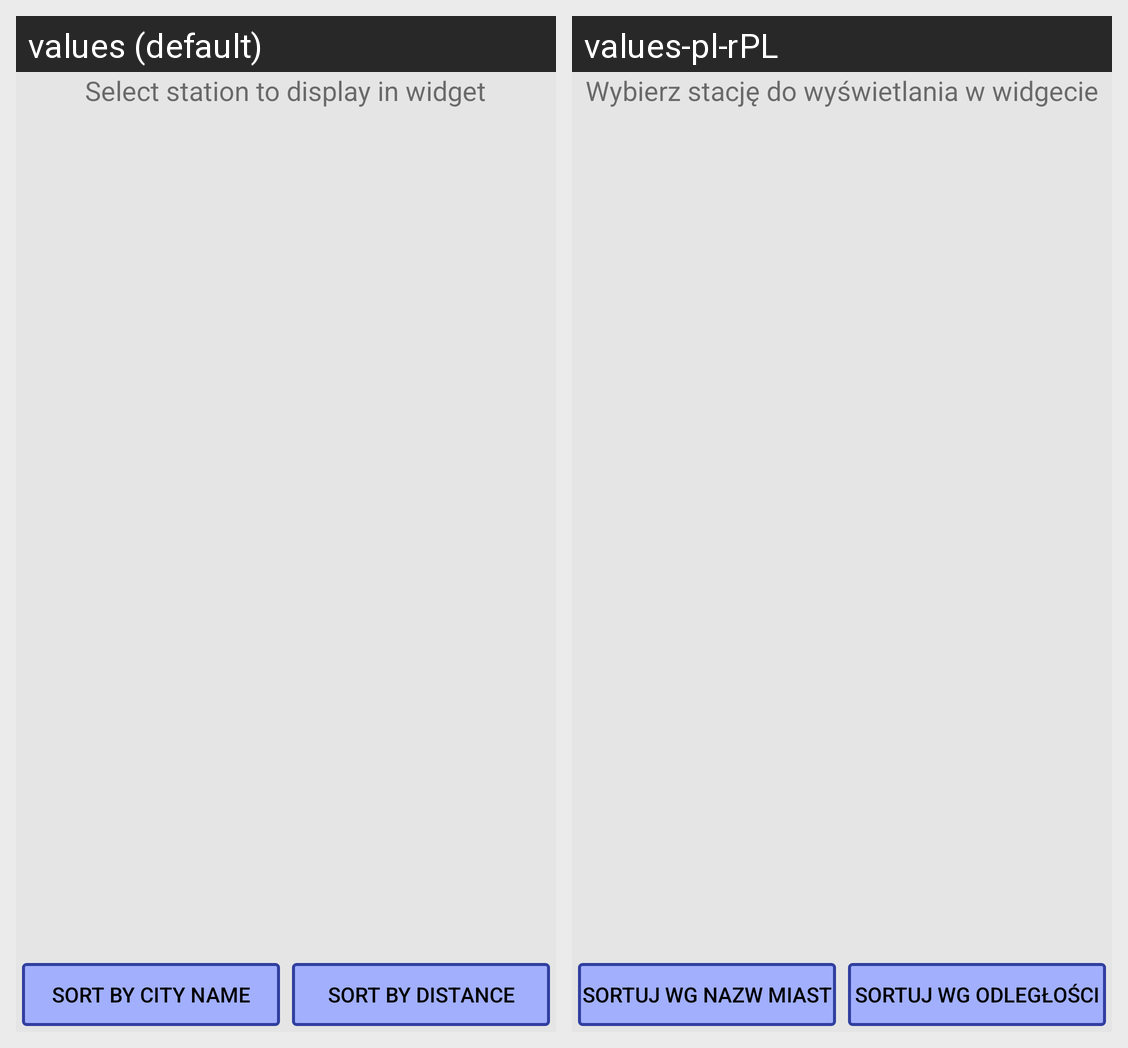

This grid shows one Android layout under two languages. Give, for every string resource on the screen, its name, the default text and each shown locale's text.
Android screen res/layout/single_station_widget_config_activity.xml rendered under 2 locales, left to right: values (default), values-pl-rPL. Device: Nexus 5 (rendered at 1080×1920; each locale shown at half size, 540×960, under a caption strip naming it); theme AppTheme.
Strings drawn on this screen, with the default value and each locale's value (text and hints the layout hard-codes, and strings that could not be matched under every locale, appear in the picture but are not listed):

select_station_to_display
  values: Select station to display in widget
  values-pl-rPL: Wybierz stację do wyświetlania w widgecie

sort_by_city_name
  values: Sort by city name
  values-pl-rPL: Sortuj wg nazw miast

sort_by_distance
  values: Sort by distance
  values-pl-rPL: Sortuj wg odległości
